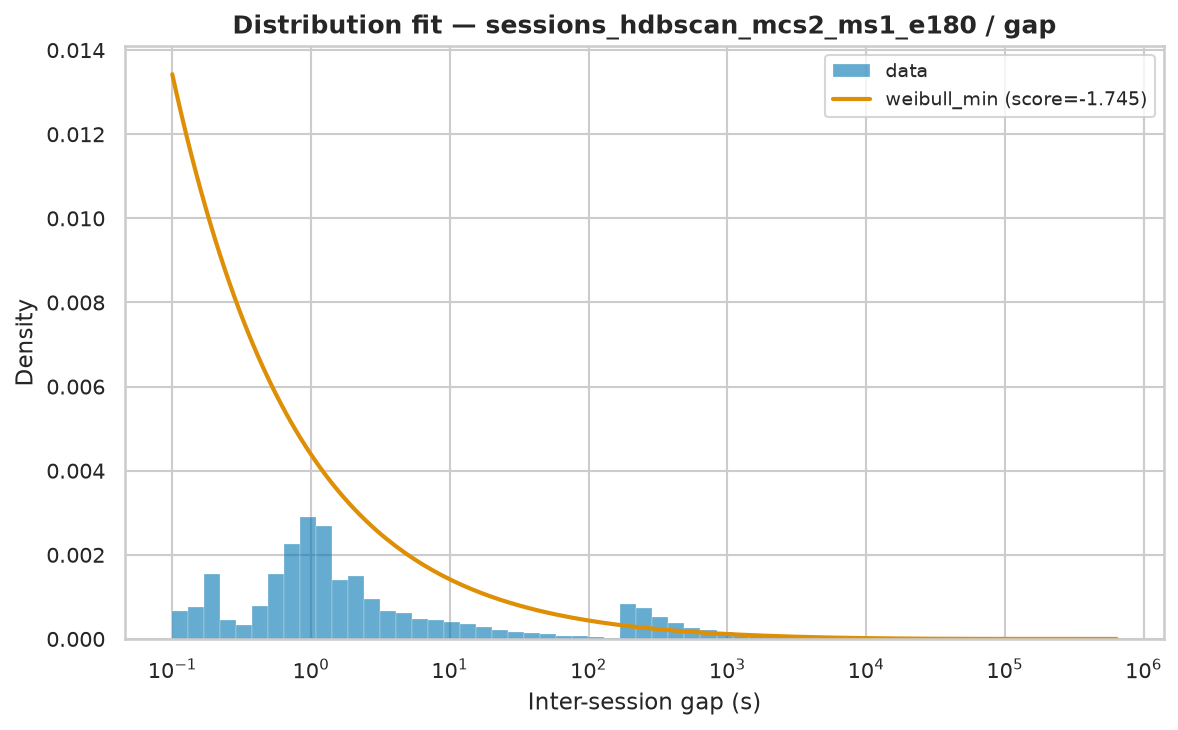

The file beside this chart, header and first rows:
name	score	bootstrap_score	bootstrap_pass	loc	scale	arg
weibull_min	-1.745	0.3	True	0.000817	9827	(np.float64(0.518216407901298),)
expon	-3	0.0	False	0.000817	19816	()
fisk	-3	0.0	False	0.000817	3420	(np.float64(0.8045032346759959),)
pareto	-3	0.0	False	-1635	1635	(np.float64(0.6562365234609105),)
lomax	-3	0.0	False	0.000817	1668	(np.float64(0.6503787767428666),)
genpareto	-3	0.0	False	0.0008129	2491	(np.float64(1.5239445866007415),)
gamma	-0.1809	0.0	False	0.000817	3.198	(np.float64(5.308522666078886e-05),)
